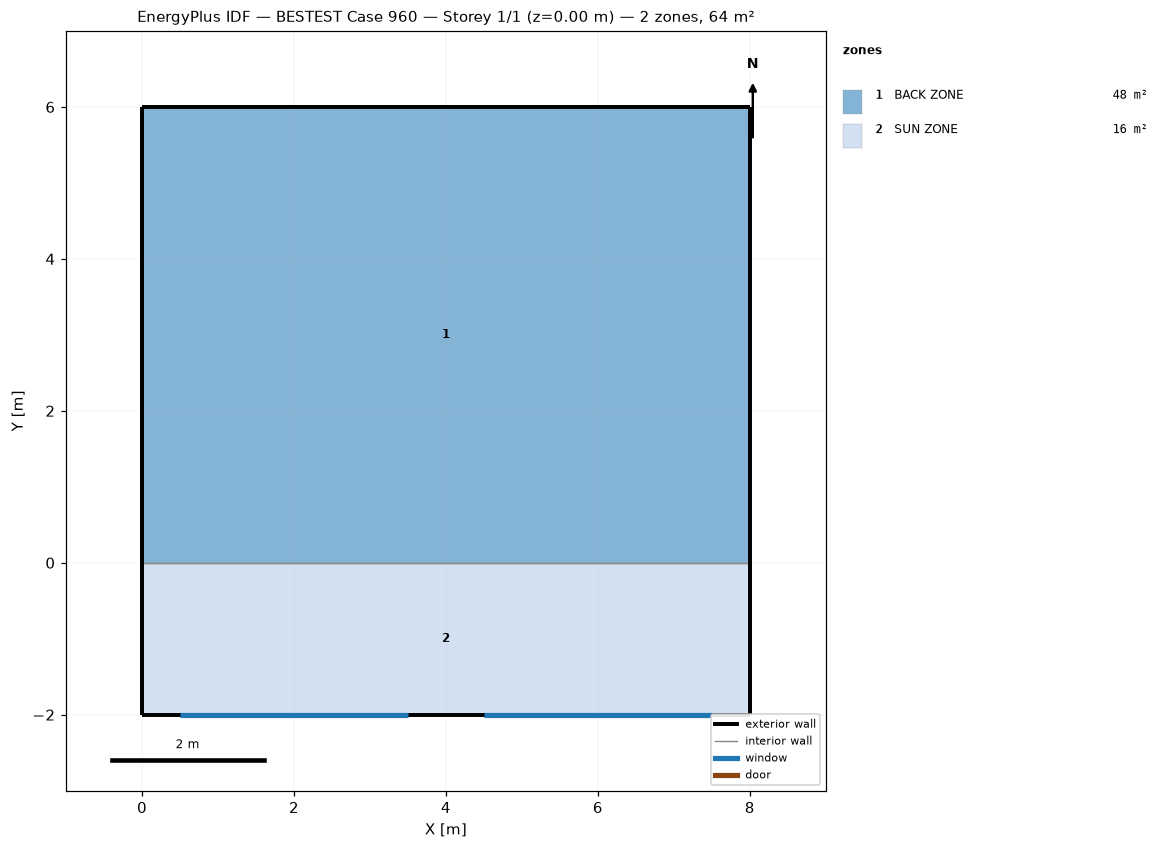
=== STOREY PLAN SPEC (per zone: floor XY polygon, exterior-wall plan segments, windows/doors) ===
zone 1: BACK ZONE  (48.0 m²)
  floor: (0.00, 0.00) (0.00, 6.00) (8.00, 6.00) (8.00, 0.00)
  exterior wall: (8.00, 6.00) – (0.00, 6.00)  [8.0 m]
  exterior wall: (8.00, 0.00) – (8.00, 6.00)  [6.0 m]
  exterior wall: (0.00, 6.00) – (0.00, 0.00)  [6.0 m]
  interior walls: 1
zone 2: SUN ZONE  (16.0 m²)
  floor: (0.00, -2.00) (0.00, 0.00) (8.00, 0.00) (8.00, -2.00)
  exterior wall: (8.00, -2.00) – (8.00, 0.00)  [2.0 m]
  exterior wall: (0.00, -2.00) – (8.00, -2.00)  [8.0 m]
    window: (0.50, -2.00) – (3.50, -2.00)  [6.0 m²]
    window: (4.50, -2.00) – (7.50, -2.00)  [6.0 m²]
  exterior wall: (0.00, 0.00) – (0.00, -2.00)  [2.0 m]
  interior walls: 1

=== DERIVED (storey summary) ===
Building: BESTEST Case 960
Storey: 1 of 1  (floor level z = 0.00 m)
Storey gross floor area: 64.0 m²
Zones on this storey: 2
  - BACK ZONE: floor 48.0 m²; exterior wall 20.0 m (54.0 m²); WWR 0.0%
  - SUN ZONE: floor 16.0 m²; exterior wall 12.0 m (32.4 m²); 2 window(s) 12.0 m²; WWR 37.0%
Zone adjacency (shared interzone walls):
  - BACK ZONE ↔ SUN ZONE